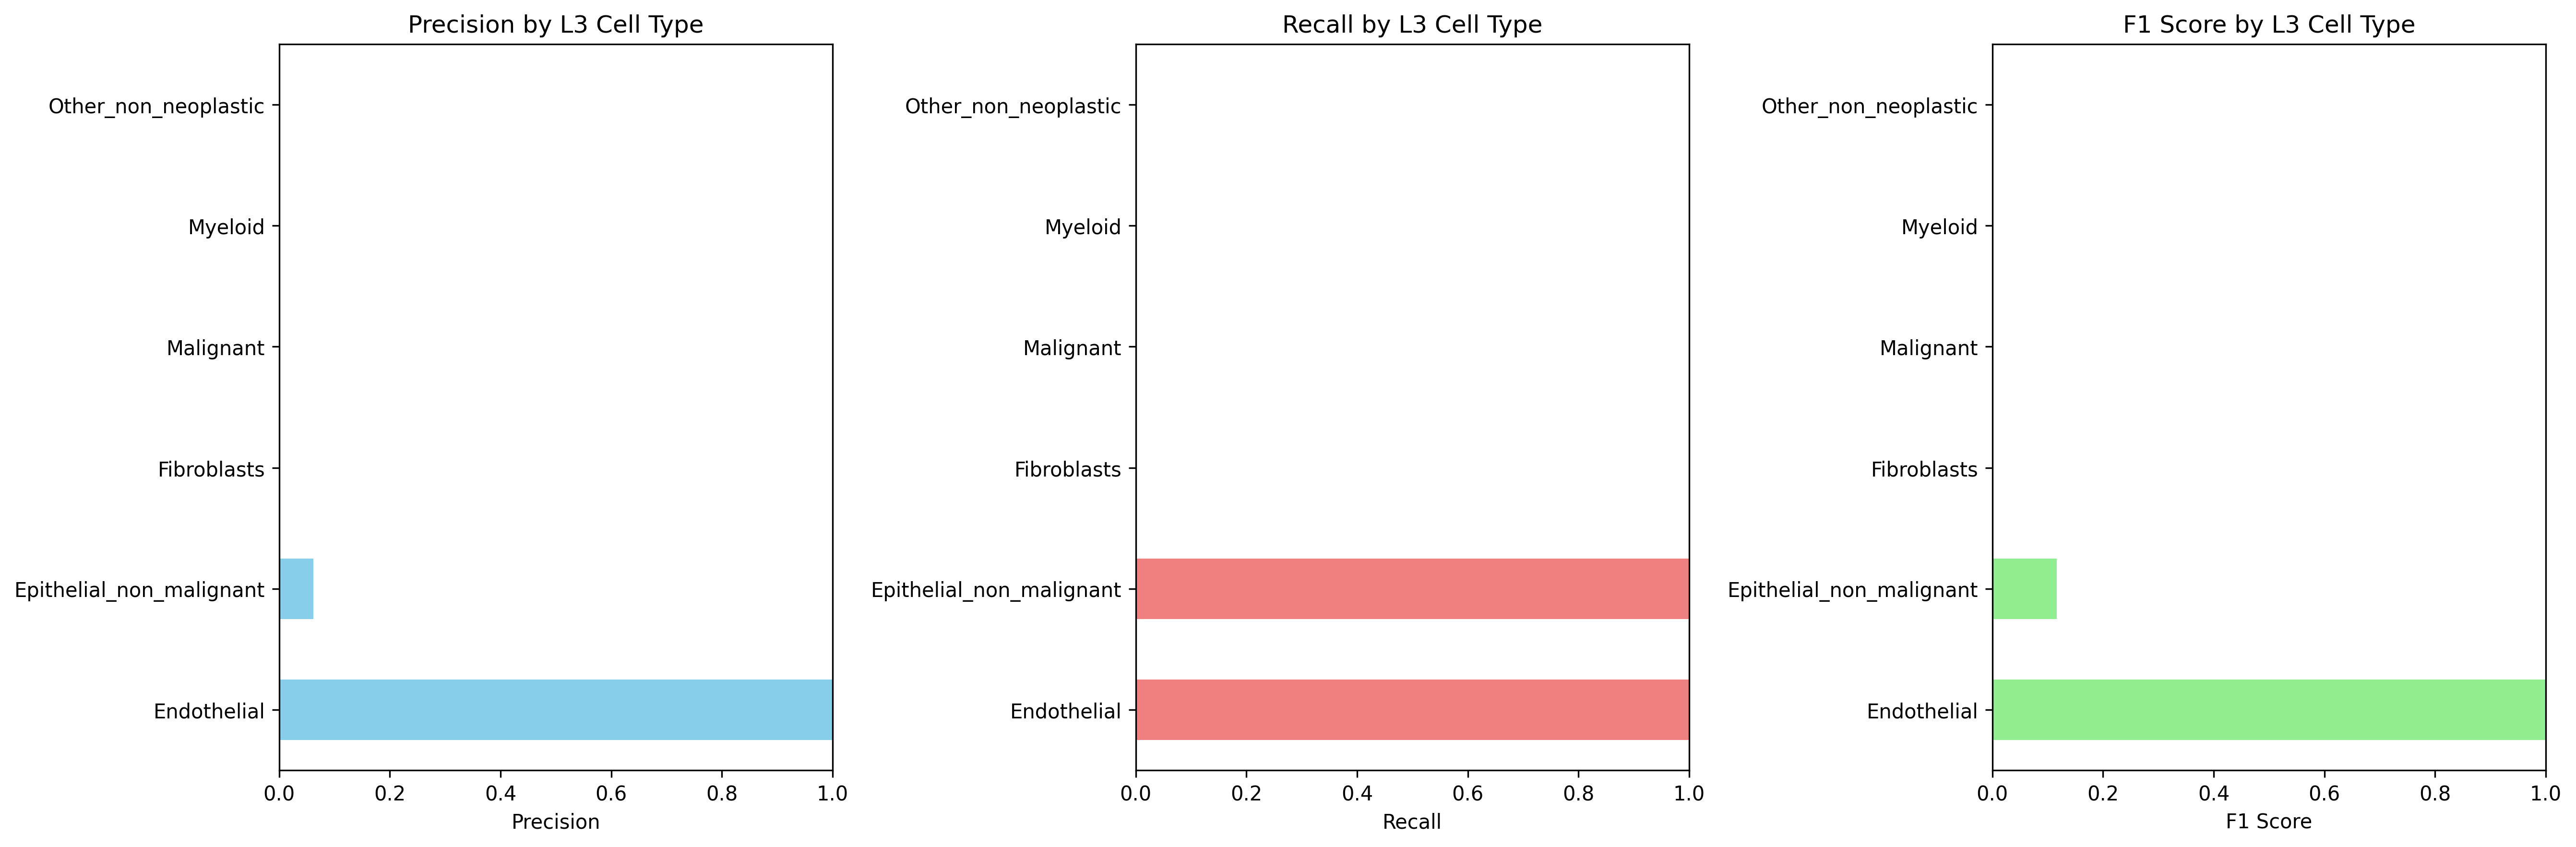

Values plotted in this chart, from the file beside it:
Cell_Type_L3, precision, recall, f1_score, support
Endothelial, 1.0, 1.0, 1.0, 3633
Epithelial_non_malignant, 0.06172, 1.0, 0.1163, 749.0
Fibroblasts, 0.0, 0.0, 0.0, 4012
Malignant, 0.0, 0.0, 0.0, 9369
Myeloid, 0.0, 0.0, 0.0, 1603
Other_non_neoplastic, 0.0, 0.0, 0.0, 415.0
